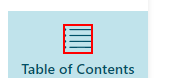
Workflow: OpenModule

Step 1: click on the icon in window 'AZ-204T00-A - Developing Solutions for Microsoft Azure | Skillpipe' (msedge.exe)

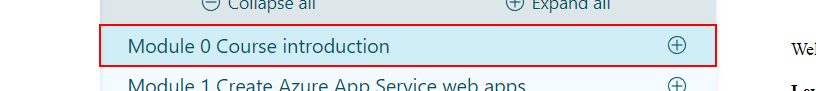
Step 2: click on the element '*{0}*' in window 'AZ-204T00-A - Developing Solutions for Microsoft Azure | Skillpipe' (msedge.exe)

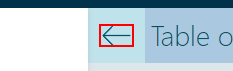
Step 3: click on the icon in window 'AZ-204T00-A - Developing Solutions for Microsoft Azure | Skillpipe' (msedge.exe)
